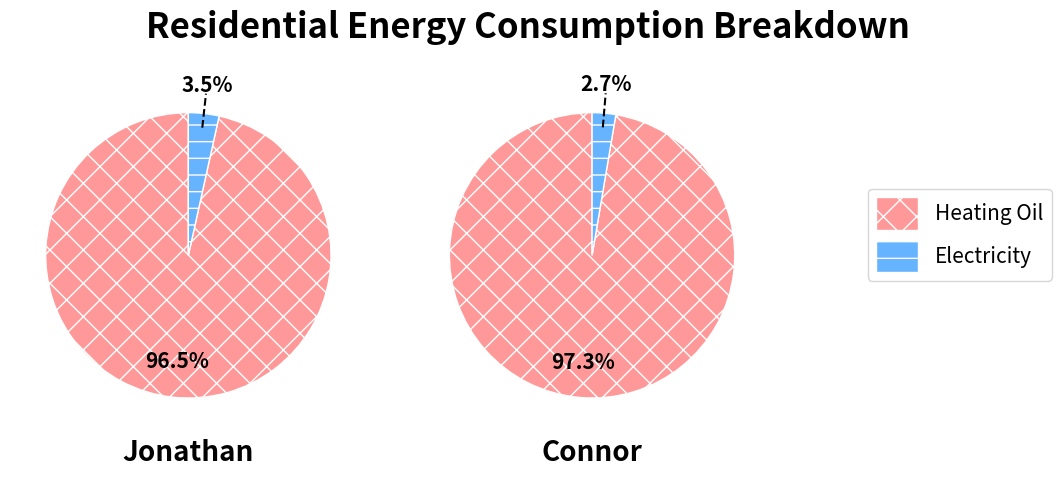

Reproduce this figure in Python.
import matplotlib.pyplot as plt
import numpy as np

# Updated data for Jonathan and Connor only
data = {
    'Jonathan': {'Heating Oil': 8674.61, 'Electricity': 311.20},
    'Connor': {'Heating Oil': 5461.32, 'Electricity': 149.56}
}

# Custom function to format autopct, skip 0% values, and avoid overlaps
def autopct_format(values, wedges, min_pct=5):
    total = sum(values)
    def custom_autopct(pct, index):
        if pct < min_pct or wedges[index].theta2 - wedges[index].theta1 < 15:
            return ''  # No label for small sectors
        else:
            return '%1.1f%%' % pct  # Display percentage for larger sectors
    return custom_autopct

# Helper function to calculate text position inside each wedge
def calculate_text_position(wedge, pct_distance=0.75):
    angle = (wedge.theta2 + wedge.theta1) / 2  # Calculate the angle in degrees
    angle_rad = np.deg2rad(angle)  # Convert angle to radians

    x = pct_distance * np.cos(angle_rad)
    y = pct_distance * np.sin(angle_rad)
    return x, y

# Helper function to calculate text position outside each wedge
def calculate_external_text_position(wedge, pct_distance=1.4):
    angle = (wedge.theta2 + wedge.theta1) / 2
    angle_rad = np.deg2rad(angle)
    x = pct_distance * np.cos(angle_rad)
    y = pct_distance * np.sin(angle_rad)
    return x, y

# Custom function to control legend distance and text sizes
def plot_pie_charts(data, legend_distance=1.1, title_size=25, name_text_size=20, wedge_gap=1, pct_distance=0.75,
                    min_pct=5, title_y=-0.1, main_title_y=0.9):
    # Define figure and subplots with the title
    fig, axs = plt.subplots(1, 2, figsize=(11, 5))  # Now only 2 subplots for Jonathan and Connor
    fig.suptitle('Residential Energy Consumption Breakdown', fontsize=title_size, fontweight='bold', y=main_title_y)

    # Define colors (optional, you can customize this)
    colors = ['#ff9999', '#66b3ff', '#99ff99', '#ffcc99']

    # Define hatches for black-and-white printing
    hatches = ['x', '-', '/', '\\', '|',  '+', 'o']

    # Loop over each individual and plot their pie chart
    for ax, (name, activities) in zip(axs, data.items()):
        labels = list(activities.keys())
        values = list(activities.values())

        # Plot the pie chart for valid data
        wedges, texts = ax.pie(values, labels=None, colors=colors,
                               startangle=90, textprops={'fontsize': 12, 'fontweight': 'bold'},
                               pctdistance=pct_distance,
                               wedgeprops={'edgecolor': 'white', 'linewidth': wedge_gap})

        # Set title (individual name) with adjustable font size, bold font, and customizable vertical position (y)
        ax.set_title(name, fontsize=name_text_size, fontweight='bold', y=title_y)

        # Manually set percentage labels for each wedge
        for i, wedge in enumerate(wedges):
            wedge.set_hatch(hatches[i % len(hatches)])  # Cycle through hatches
            pct = 100. * values[i] / sum(values)
            pct_text = autopct_format(values, wedges, min_pct=min_pct)(pct, i)

            if pct < min_pct:
                # For small sectors, place the label outside the pie chart
                x, y = calculate_external_text_position(wedge, pct_distance=1.2)  # Set distance for label
                ax.text(x, y, f'{pct:.1f}%', ha='center', va='center', fontsize=15, fontweight='bold')

                # Draw dashed line from the wedge to the label, shortened by 95% (to avoid overlapping with text)
                angle = (wedge.theta2 + wedge.theta1) / 2
                angle_rad = np.deg2rad(angle)
                line_start_x = 0.9 * np.cos(angle_rad)  # Start from near the wedge's edge
                line_start_y = 0.9 * np.sin(angle_rad)
                ax.plot([line_start_x, 0.95 * x], [line_start_y, 0.95 * y], color='black', linestyle='dashed')

            elif pct_text:  # Place text inside the wedge for larger sectors
                x, y = calculate_text_position(wedge, pct_distance)
                ax.text(x, y, pct_text, ha='center', va='center', fontsize=15, fontweight='bold')

    # Add a legend with adjustable distance from the pie charts
    fig.legend(labels, loc='center left', bbox_to_anchor=(0.8, 0.5), fontsize=15, handlelength=2, handleheight=2, markerscale=2)

    # Adjust layout to leave more space for the title and prevent cutoff
    plt.tight_layout(rect=[0, 0, 0.75, 0.95])  # Increase space for the legend and title

    # Save the figure as a PNG and SVG image
    fig.savefig('carbon_footprint_residential_energy_usage.png', bbox_inches='tight')
    fig.savefig('carbon_footprint_residential_energy_usage.svg', bbox_inches='tight')

    # Show the updated figure
    plt.show()

# Call the function with default settings
plot_pie_charts(data, title_y=-0.1, main_title_y=0.95)